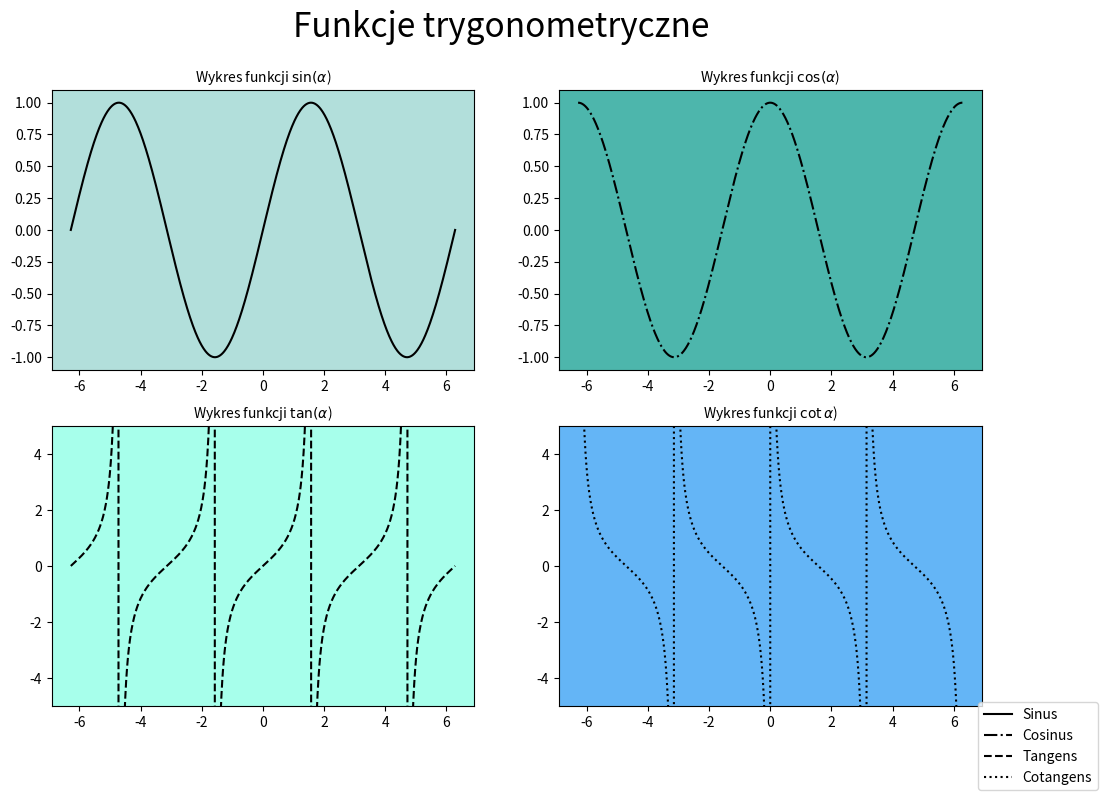

The matplotlib source for this figure:
import matplotlib.pyplot as plt
import numpy as np
import math

x = np.linspace(-2 * math.pi, 2 * math.pi, 800)
y1 = np.sin(x)
y2 = np.cos(x)
y3 = np.tan(x)
y4 = 1.0 / np.tan(x)

figure, axis = plt.subplots(2, 2, figsize=(12, 8))
figure.suptitle('Funkcje trygonometryczne', fontsize=24)

axis[0, 0].plot(x, y1, color='k', linestyle='solid', label='Sinus')
axis[0, 0].set_title(r"Wykres funkcji $\sin (\alpha$)", fontdict={'fontsize': 10})
rect = axis[0, 0].patch
rect.set_facecolor('#b2dfdb')

axis[0, 1].plot(x, y2, color='k', linestyle='dashdot', label='Cosinus')
axis[0, 1].set_title(r"Wykres funkcji $\cos (\alpha$)", fontdict={'fontsize': 10})
rect = axis[0, 1].patch
rect.set_facecolor('#4db6ac')

axis[1, 0].plot(x, y3, color='k', linestyle='dashed', label='Tangens')
axis[1, 0].set_title(r"Wykres funkcji $\tan(\alpha$)", fontdict={'fontsize': 10})
axis[1, 0].set_ylim(-5,5)
rect = axis[1, 0].patch
rect.set_facecolor('#a7ffeb')

axis[1, 1].plot(x, y4, color='k', linestyle='dotted', label='Cotangens')
axis[1, 1].set_title(r"Wykres funkcji $\cot\alpha$)", fontdict={'fontsize': 10})
axis[1, 1].set_ylim(-5,5)
rect = axis[1, 1].patch
rect.set_facecolor('#64b5f6')

leg = figure.legend(loc='lower right')
plt.show()
